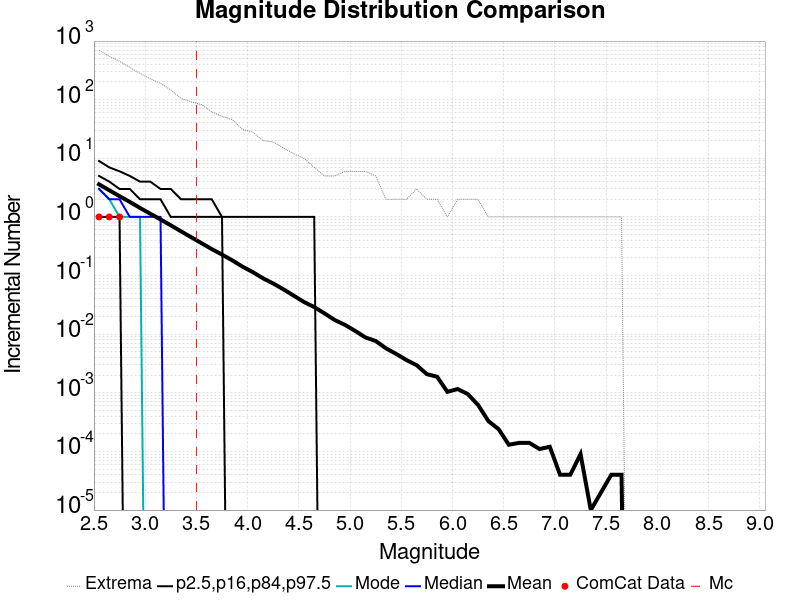

Values plotted in this chart, from the file beside it:
Magnitude, ComCat Data, Simulation Mean, Simulation Median, Simulation Mode, Simulation Minimum, Simulation Maximum, 2.5 %-ile, 16 %-ile, 84 %-ile, 97.5 %-ile
2.55, 1.0, 3.597, 3.0, 3.0, 0.0, 695.0, 0.0, 1.0, 5.0, 9.0
2.65, 1.0, 2.849, 2.0, 2.0, 0.0, 549.0, 0.0, 1.0, 4.0, 7.0
2.75, 1.0, 2.258, 2.0, 1.0, 0.0, 453.0, 0.0, 1.0, 3.0, 6.0
2.85, 0.0, 1.802, 1.0, 1.0, 0.0, 354.0, 0.0, 0.0, 3.0, 5.0
2.95, 0.0, 1.423, 1.0, 1.0, 0.0, 281.0, 0.0, 0.0, 2.0, 4.0
3.05, 0.0, 1.135, 1.0, 0.0, 0.0, 227.0, 0.0, 0.0, 2.0, 4.0
3.15, 0.0, 0.907, 1.0, 0.0, 0.0, 190.0, 0.0, 0.0, 2.0, 3.0
3.25, 0.0, 0.7194, 0.0, 0.0, 0.0, 147.0, 0.0, 0.0, 1.0, 3.0
3.35, 0.0, 0.5678, 0.0, 0.0, 0.0, 105.0, 0.0, 0.0, 1.0, 2.0
3.45, 0.0, 0.4502, 0.0, 0.0, 0.0, 92.0, 0.0, 0.0, 1.0, 2.0
3.55, 0.0, 0.357, 0.0, 0.0, 0.0, 82.0, 0.0, 0.0, 1.0, 2.0
3.65, 0.0, 0.283, 0.0, 0.0, 0.0, 62.0, 0.0, 0.0, 1.0, 2.0
3.75, 0.0, 0.228, 0.0, 0.0, 0.0, 52.0, 0.0, 0.0, 1.0, 1.0
3.85, 0.0, 0.182, 0.0, 0.0, 0.0, 46.0, 0.0, 0.0, 0.0, 1.0
3.95, 0.0, 0.142, 0.0, 0.0, 0.0, 31.0, 0.0, 0.0, 0.0, 1.0
4.05, 0.0, 0.1146, 0.0, 0.0, 0.0, 28.0, 0.0, 0.0, 0.0, 1.0
4.15, 0.0, 0.08985, 0.0, 0.0, 0.0, 20.0, 0.0, 0.0, 0.0, 1.0
4.25, 0.0, 0.07321, 0.0, 0.0, 0.0, 19.0, 0.0, 0.0, 0.0, 1.0
4.35, 0.0, 0.05824, 0.0, 0.0, 0.0, 15.0, 0.0, 0.0, 0.0, 1.0
4.45, 0.0, 0.04545, 0.0, 0.0, 0.0, 12.0, 0.0, 0.0, 0.0, 1.0
4.55, 0.0, 0.03541, 0.0, 0.0, 0.0, 10.0, 0.0, 0.0, 0.0, 1.0
4.65, 0.0, 0.02907, 0.0, 0.0, 0.0, 7.0, 0.0, 0.0, 0.0, 1.0
4.75, 0.0, 0.02268, 0.0, 0.0, 0.0, 5.0, 0.0, 0.0, 0.0, 0.0
4.85, 0.0, 0.01746, 0.0, 0.0, 0.0, 5.0, 0.0, 0.0, 0.0, 0.0
4.95, 0.0, 0.01442, 0.0, 0.0, 0.0, 6.0, 0.0, 0.0, 0.0, 0.0
5.05, 0.0, 0.01138, 0.0, 0.0, 0.0, 6.0, 0.0, 0.0, 0.0, 0.0
5.15, 0.0, 0.0088, 0.0, 0.0, 0.0, 6.0, 0.0, 0.0, 0.0, 0.0
5.25, 0.0, 0.00766, 0.0, 0.0, 0.0, 5.0, 0.0, 0.0, 0.0, 0.0
5.35, 0.0, 0.00575, 0.0, 0.0, 0.0, 2.0, 0.0, 0.0, 0.0, 0.0
5.45, 0.0, 0.00461, 0.0, 0.0, 0.0, 2.0, 0.0, 0.0, 0.0, 0.0
5.55, 0.0, 0.00363, 0.0, 0.0, 0.0, 2.0, 0.0, 0.0, 0.0, 0.0
5.65, 0.0, 0.00296, 0.0, 0.0, 0.0, 3.0, 0.0, 0.0, 0.0, 0.0
5.75, 0.0, 0.00208, 0.0, 0.0, 0.0, 2.0, 0.0, 0.0, 0.0, 0.0
5.85, 0.0, 0.00188, 0.0, 0.0, 0.0, 2.0, 0.0, 0.0, 0.0, 0.0
5.95, 0.0, 0.00104, 0.0, 0.0, 0.0, 1.0, 0.0, 0.0, 0.0, 0.0
6.05, 0.0, 0.00116, 0.0, 0.0, 0.0, 2.0, 0.0, 0.0, 0.0, 0.0
6.15, 0.0, 9.5E-4, 0.0, 0.0, 0.0, 2.0, 0.0, 0.0, 0.0, 0.0
6.25, 0.0, 6.2E-4, 0.0, 0.0, 0.0, 2.0, 0.0, 0.0, 0.0, 0.0
6.35, 0.0, 3.3E-4, 0.0, 0.0, 0.0, 1.0, 0.0, 0.0, 0.0, 0.0
6.45, 0.0, 2.4E-4, 0.0, 0.0, 0.0, 1.0, 0.0, 0.0, 0.0, 0.0
6.55, 0.0, 1.3E-4, 0.0, 0.0, 0.0, 1.0, 0.0, 0.0, 0.0, 0.0
6.65, 0.0, 1.4E-4, 0.0, 0.0, 0.0, 1.0, 0.0, 0.0, 0.0, 0.0
6.75, 0.0, 1.4E-4, 0.0, 0.0, 0.0, 1.0, 0.0, 0.0, 0.0, 0.0
6.85, 0.0, 1.1E-4, 0.0, 0.0, 0.0, 1.0, 0.0, 0.0, 0.0, 0.0
6.95, 0.0, 1.2E-4, 0.0, 0.0, 0.0, 1.0, 0.0, 0.0, 0.0, 0.0
7.05, 0.0, 4.0E-5, 0.0, 0.0, 0.0, 1.0, 0.0, 0.0, 0.0, 0.0
7.15, 0.0, 4.0E-5, 0.0, 0.0, 0.0, 1.0, 0.0, 0.0, 0.0, 0.0
7.25, 0.0, 9.0E-5, 0.0, 0.0, 0.0, 1.0, 0.0, 0.0, 0.0, 0.0
7.35, 0.0, 1.0E-5, 0.0, 0.0, 0.0, 1.0, 0.0, 0.0, 0.0, 0.0
7.45, 0.0, 2.0E-5, 0.0, 0.0, 0.0, 1.0, 0.0, 0.0, 0.0, 0.0
7.55, 0.0, 4.0E-5, 0.0, 0.0, 0.0, 1.0, 0.0, 0.0, 0.0, 0.0
7.65, 0.0, 4.0E-5, 0.0, 0.0, 0.0, 1.0, 0.0, 0.0, 0.0, 0.0
7.75, 0.0, 0.0, 0.0, 0.0, 0.0, 0.0, 0.0, 0.0, 0.0, 0.0
7.85, 0.0, 0.0, 0.0, 0.0, 0.0, 0.0, 0.0, 0.0, 0.0, 0.0
7.95, 0.0, 0.0, 0.0, 0.0, 0.0, 0.0, 0.0, 0.0, 0.0, 0.0
8.05, 0.0, 0.0, 0.0, 0.0, 0.0, 0.0, 0.0, 0.0, 0.0, 0.0
8.15, 0.0, 0.0, 0.0, 0.0, 0.0, 0.0, 0.0, 0.0, 0.0, 0.0
8.25, 0.0, 0.0, 0.0, 0.0, 0.0, 0.0, 0.0, 0.0, 0.0, 0.0
8.35, 0.0, 0.0, 0.0, 0.0, 0.0, 0.0, 0.0, 0.0, 0.0, 0.0
8.45, 0.0, 0.0, 0.0, 0.0, 0.0, 0.0, 0.0, 0.0, 0.0, 0.0
... 6 more rows
